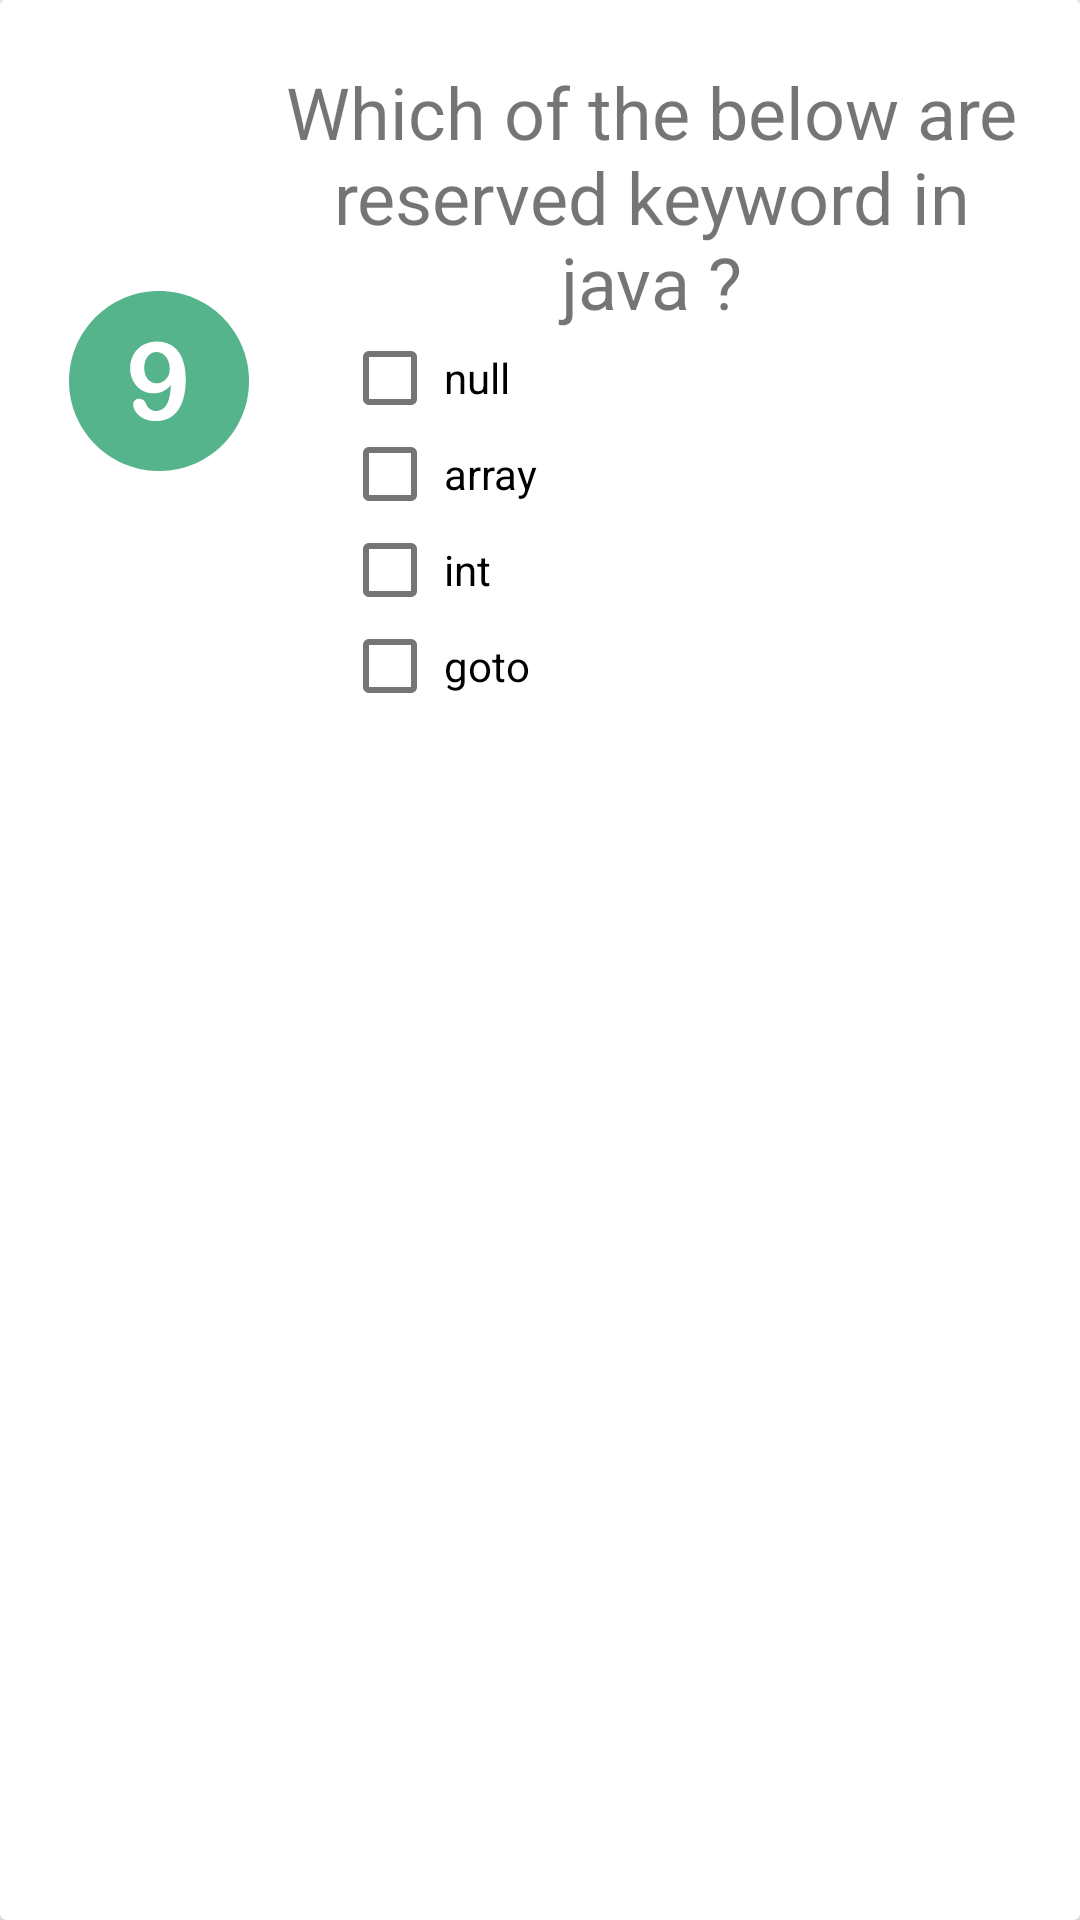

Produce the Android XML layout that renders to this screen, including the resource entries it uses.
<!-- AndroidManifest.xml: application theme AppTheme -->
<!-- res/layout/ture_and_false_question.xml -->
<?xml version="1.0" encoding="utf-8"?>
<android.support.v7.widget.CardView xmlns:android="http://schemas.android.com/apk/res/android"
    xmlns:card_view="http://schemas.android.com/tools"
    android:layout_width="match_parent"
    android:layout_height="wrap_content"
    android:layout_marginBottom="5dp"
    android:layout_marginLeft="5dp"
    android:layout_marginRight="5dp"
    android:layout_marginTop="5dp"
    android:background="@color/textColorPrimary"
    card_view:cardCornerRaduis="5dp">

    <LinearLayout
        android:layout_width="match_parent"
        android:layout_height="wrap_content"
        android:background="#fff"
        android:orientation="horizontal"
        android:padding="16dp">

        <ImageView
            android:layout_width="60dp"
            android:layout_height="60dp"
            android:layout_gravity="center_vertical"
            android:layout_margin="7dp"
            android:src="@drawable/ic_nine" />

        <LinearLayout
            android:layout_width="match_parent"
            android:layout_height="wrap_content"
            android:orientation="vertical">

            <TextView
                android:layout_width="match_parent"
                android:layout_height="wrap_content"
                android:layout_marginTop="5dp"
                android:gravity="center"
                android:text="@string/checkBox_question"
                android:textSize="24sp" />


            <CheckBox
                android:id="@+id/chBox_first"
                android:layout_width="wrap_content"
                android:layout_height="0dp"
                android:layout_gravity="left"
                android:layout_marginLeft="24dp"
                android:layout_weight="1"
                android:onClick="onCheckBoxClicked"
                android:paddingLeft="2dp"
                android:text="@string/first_answer" />

            <CheckBox
                android:id="@+id/chBox_second"
                android:layout_width="wrap_content"
                android:layout_height="0dp"
                android:layout_gravity="left"
                android:layout_marginLeft="24dp"
                android:layout_weight="1"
                android:onClick="onCheckBoxClicked"
                android:paddingLeft="2dp"
                android:text="@string/second_answer" />

            <CheckBox
                android:id="@+id/chBox_third"
                android:layout_width="wrap_content"
                android:layout_height="0dp"
                android:layout_gravity="left"
                android:layout_marginLeft="24dp"
                android:layout_weight="1"
                android:onClick="onCheckBoxClicked"
                android:paddingLeft="2dp"
                android:text="@string/third_answer" />

            <CheckBox
                android:id="@+id/chBox_fourth"
                android:layout_width="wrap_content"
                android:layout_height="0dp"
                android:layout_gravity="left"
                android:layout_marginLeft="24dp"
                android:layout_weight="1"
                android:onClick="onCheckBoxClicked"
                android:paddingLeft="2dp"
                android:text="@string/fourth_answer" />
        </LinearLayout>
    </LinearLayout>
</android.support.v7.widget.CardView>
<!-- resources referenced by this layout -->
<resources>
  <color name="textColorPrimary">#212121</color>
  <!-- drawable ic_nine (drawable) -->
  <vector android:height="60dp" android:viewportHeight="496.158"
      android:viewportWidth="496.158" android:width="60dp" xmlns:android="http://schemas.android.com/apk/res/android">
      <path android:fillColor="#56B48C" android:pathData="M248.1,0C111.1,0 0,111.1 0,248.1c0,137 111.1,248.1 248.1,248.1c137,0 248.1,-111.1 248.1,-248.1C496.2,111.1 385.1,0 248.1,0z"/>
      <path android:fillColor="#FFFFFF" android:pathData="M316.4,199.3c-3.6,-13.3 -8.8,-24.3 -15.5,-33c-6.7,-8.7 -15,-15.4 -24.9,-20c-9.9,-4.6 -21.1,-6.9 -33.7,-6.9c-10.9,0 -20.9,1.9 -30,5.6c-9,3.7 -16.8,8.9 -23.4,15.5c-6.5,6.6 -11.6,14.5 -15.1,23.5c-3.5,9 -5.3,18.6 -5.3,28.6c0,9.4 1.6,18.3 4.7,26.9c3.1,8.5 7.6,16 13.4,22.4c5.8,6.4 12.7,11.4 20.7,14.9c8,3.6 16.5,5.3 25.7,5.3c9.7,0 18.5,-1.9 26.4,-5.8c8,-3.9 15.2,-9.6 21.6,-17.2c-1.4,26.5 -5.6,44.9 -12.6,55.4c-3.5,5.2 -7.8,9.2 -12.7,12c-5,2.8 -10.3,4.2 -15.8,4.2c-6.3,0 -11.9,-1.8 -16.8,-5.3c-5,-3.6 -8.5,-8.3 -10.7,-14.1c-1.8,-4.8 -4.3,-8.4 -7.8,-10.8c-3.4,-2.4 -7.3,-3.6 -11.6,-3.6c-4.7,0 -8.5,1.6 -11.6,4.8c-3,3.2 -4.5,6.9 -4.5,11c0,6.6 2.4,13.6 7.3,20.7c4.9,7.2 12,13.2 21.4,18s20.4,7.3 33.1,7.3c12.9,0 24.4,-2.4 34.6,-7.1c10.2,-4.7 18.9,-12 26.1,-21.7c7.3,-9.7 12.8,-21.7 16.6,-36c3.8,-14.3 5.7,-30.8 5.7,-49.6C321.8,227.6 320,212.6 316.4,199.3zM272.5,235.8c-3.5,6.1 -8,10.7 -13.5,13.8c-5.5,3.2 -11.3,4.8 -17.4,4.8c-9.9,0 -18,-3.9 -24.5,-11.6c-6.4,-7.7 -9.7,-18.1 -9.7,-31.1c0,-13.1 3.2,-23.6 9.7,-31.6c6.4,-8 14.3,-11.9 23.6,-11.9c5.4,0 10.3,1.2 14.9,3.5c4.5,2.3 8.4,5.6 11.7,9.7c3.3,4.1 5.8,9 7.6,14.6c1.8,5.6 2.7,11.7 2.7,18.4C277.7,222.6 276,229.7 272.5,235.8z"/>
  </vector>
  <string name="checkBox_question">Which of the below are reserved keyword in java ?</string>
  <string name="first_answer">null</string>
  <string name="fourth_answer">goto</string>
  <string name="second_answer">array</string>
  <string name="third_answer">int</string>
  <style name="AppTheme" parent="Theme.AppCompat.Light.NoActionBar">
          
          <item name="colorPrimary">@color/colorPrimary</item>
          <item name="colorPrimaryDark">@color/colorPrimaryDark</item>
          <item name="colorAccent">@color/colorAccent</item>
          <item name="android:textColorPrimary">@color/textColorPrimary</item>
          <item name="android:textColorSecondary">@color/textColorSecondary</item>
          
          <item name="android:windowContentTransitions">true</item>
      </style>
  <color name="colorPrimary">#8BC34A</color>
  <color name="colorPrimaryDark">#689F38</color>
  <color name="colorAccent">#03A9F4</color>
  <color name="textColorSecondary">#757575</color>
</resources>
